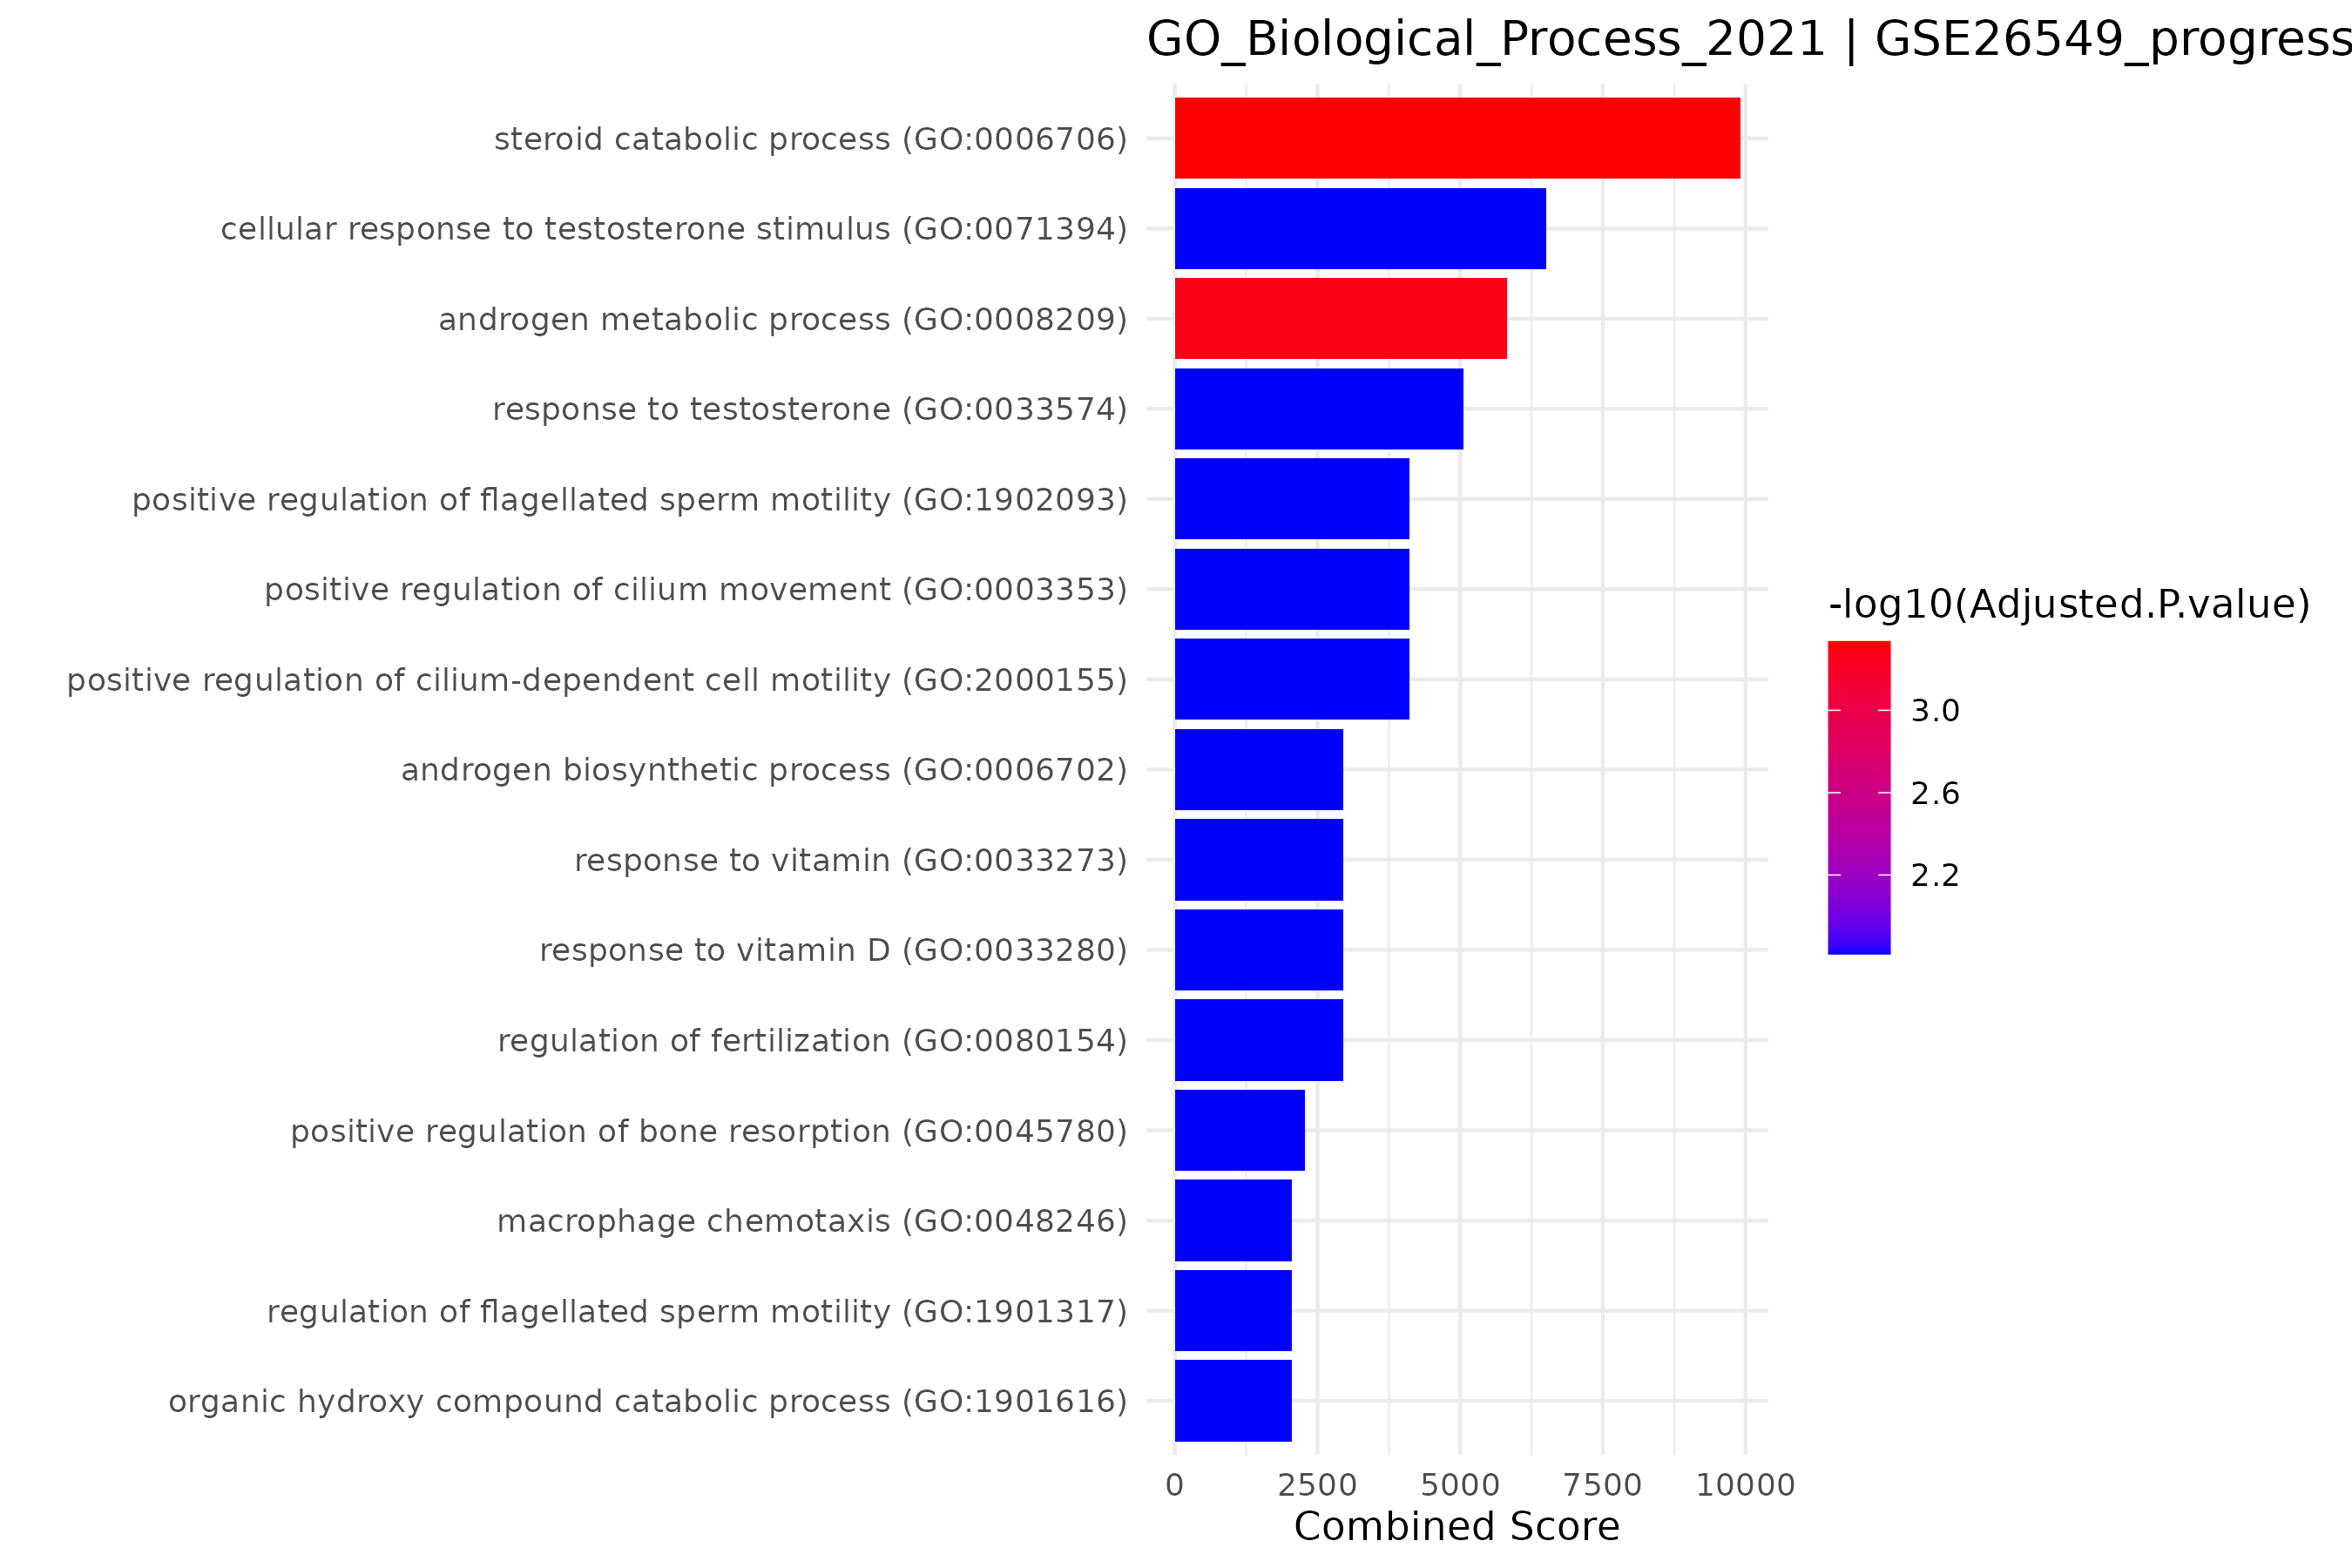

Source data for this figure (header and first rows):
Term, Overlap, P.value, Adjusted.P.value, Old.P.value, Old.Adjusted.P.value, Odds.Ratio, Combined.Score, Genes
steroid catabolic process (GO:0006706), 2/14, 6.81396589171601e-06, 0.0004633, 0, 0, 832.6, 9905, SPP1;HSD17B6
androgen metabolic process (GO:0008209), 2/21, 1.57100033465596e-05, 0.0005341, 0, 0, 525.7, 5814, SPP1;HSD17B6
positive regulation of cell adhesion (GO…, 2/80, 0.0002345, 0.005316, 0, 0, 127.7, 1067, RNASE10;SAA1
cellular response to testosterone stimul…, 1/5, 0.001499, 0.01528, 0, 0, 999.5, 6500, SPP1
response to testosterone (GO:0033574), 1/6, 0.001799, 0.01528, 0, 0, 799.6, 5054, SPP1
positive regulation of flagellated sperm…, 1/7, 0.002098, 0.01528, 0, 0, 666.3, 4109, RNASE10
positive regulation of cilium movement (…, 1/7, 0.002098, 0.01528, 0, 0, 666.3, 4109, RNASE10
positive regulation of cilium-dependent …, 1/7, 0.002098, 0.01528, 0, 0, 666.3, 4109, RNASE10
androgen biosynthetic process (GO:000670…, 1/9, 0.002697, 0.01528, 0, 0, 499.6, 2956, HSD17B6
response to vitamin (GO:0033273), 1/9, 0.002697, 0.01528, 0, 0, 499.6, 2956, SPP1
response to vitamin D (GO:0033280), 1/9, 0.002697, 0.01528, 0, 0, 499.6, 2956, SPP1
regulation of fertilization (GO:0080154), 1/9, 0.002697, 0.01528, 0, 0, 499.6, 2956, RNASE10
positive regulation of bone resorption (…, 1/11, 0.003296, 0.01528, 0, 0, 399.7, 2284, SPP1
macrophage chemotaxis (GO:0048246), 1/12, 0.003595, 0.01528, 0, 0, 363.3, 2045, SAA1
regulation of flagellated sperm motility…, 1/12, 0.003595, 0.01528, 0, 0, 363.3, 2045, RNASE10
organic hydroxy compound catabolic proce…, 1/12, 0.003595, 0.01528, 0, 0, 363.3, 2045, HSD17B6
positive regulation of lipid transport (…, 1/13, 0.003894, 0.01558, 0, 0, 333, 1848, SPP1
macrophage migration (GO:1905517), 1/15, 0.004492, 0.01608, 0, 0, 285.4, 1543, SAA1
acute-phase response (GO:0006953), 1/15, 0.004492, 0.01608, 0, 0, 285.4, 1543, SAA1
regulation of interleukin-1 production (…, 1/16, 0.004791, 0.01629, 0, 0, 266.4, 1423, SAA1
positive regulation of hormone secretion…, 1/20, 0.005986, 0.01938, 0, 0, 210.3, 1076, SPP1
acute inflammatory response (GO:0002526), 1/27, 0.008074, 0.02475, 0, 0, 153.6, 740.2, SAA1
regulation of protein transport (GO:0051…, 1/28, 0.008372, 0.02475, 0, 0, 147.9, 707.4, SAA1
heterotypic cell-cell adhesion (GO:00341…, 1/30, 0.008967, 0.0252, 0, 0, 137.7, 649.1, RNASE10
steroid hormone biosynthetic process (GO…, 1/31, 0.009265, 0.0252, 0, 0, 133.1, 623.1, HSD17B6
positive regulation of reproductive proc…, 1/35, 0.01046, 0.02734, 0, 0, 117.4, 535.5, RNASE10
cellular response to ketone (GO:1901655), 1/39, 0.01164, 0.029, 0, 0, 105, 467.7, SPP1
lymphocyte migration (GO:0072676), 1/40, 0.01194, 0.029, 0, 0, 102.3, 453.1, SAA1
regulation of cell-cell adhesion (GO:002…, 1/43, 0.01283, 0.02976, 0, 0, 95.01, 413.8, RNASE10
lymphocyte chemotaxis (GO:0048247), 1/44, 0.01313, 0.02976, 0, 0, 92.8, 402.1, SAA1
positive regulation of cell-cell adhesio…, 1/47, 0.01402, 0.03075, 0, 0, 86.73, 370.1, RNASE10
regulation of secretion by cell (GO:1903…, 1/59, 0.01757, 0.03644, 0, 0, 68.74, 277.8, SAA1
response to organic cyclic compound (GO:…, 1/60, 0.01787, 0.03644, 0, 0, 67.58, 272, SPP1
positive regulation of interleukin-1 pro…, 1/62, 0.01846, 0.03644, 0, 0, 65.35, 260.9, SAA1
amyloid fibril formation (GO:1990000), 1/63, 0.01875, 0.03644, 0, 0, 64.3, 255.7, SAA1
neutrophil chemotaxis (GO:0030593), 1/70, 0.02082, 0.03933, 0, 0, 57.75, 223.6, SAA1
granulocyte chemotaxis (GO:0071621), 1/73, 0.0217, 0.03989, 0, 0, 55.34, 212, SAA1
neutrophil migration (GO:1990266), 1/77, 0.02288, 0.04095, 0, 0, 52.42, 198, SAA1
negative regulation of defense response …, 1/85, 0.02523, 0.044, 0, 0, 47.4, 174.4, SAA1
response to lipid (GO:0033993), 1/114, 0.03372, 0.05732, 0, 0, 35.19, 119.3, SPP1
negative regulation of response to exter…, 1/118, 0.03489, 0.05786, 0, 0, 33.98, 114, SAA1
regulation of protein secretion (GO:0050…, 1/125, 0.03692, 0.05978, 0, 0, 32.05, 105.7, SAA1
regulation of cell adhesion (GO:0030155), 1/133, 0.03925, 0.06207, 0, 0, 30.09, 97.44, SAA1
receptor-mediated endocytosis (GO:000689…, 1/143, 0.04215, 0.06257, 0, 0, 27.96, 88.54, SAA1
positive regulation of cytosolic calcium…, 1/147, 0.0433, 0.06257, 0, 0, 27.19, 85.36, SAA1
regulation of cytosolic calcium ion conc…, 1/148, 0.04359, 0.06257, 0, 0, 27, 84.6, SAA1
regulation of cytokine production (GO:00…, 1/150, 0.04417, 0.06257, 0, 0, 26.64, 83.1, SAA1
cellular response to organic cyclic comp…, 1/150, 0.04417, 0.06257, 0, 0, 26.64, 83.1, SPP1
regulation of inflammatory response (GO:…, 1/206, 0.06024, 0.08203, 0, 0, 19.31, 54.24, SAA1
negative regulation of inflammatory resp…, 1/212, 0.06195, 0.08203, 0, 0, 18.75, 52.16, SAA1
extracellular structure organization (GO…, 1/216, 0.06308, 0.08203, 0, 0, 18.4, 50.84, SPP1
external encapsulating structure organiz…, 1/217, 0.06337, 0.08203, 0, 0, 18.31, 50.52, SPP1
cellular response to lipid (GO:0071396), 1/219, 0.06394, 0.08203, 0, 0, 18.14, 49.89, SPP1
extracellular matrix organization (GO:00…, 1/300, 0.0867, 0.1079, 0, 0, 13.17, 32.21, SPP1
innate immune response (GO:0045087), 1/302, 0.08726, 0.1079, 0, 0, 13.09, 31.91, SAA1
positive regulation of cytokine producti…, 1/335, 0.0964, 0.1162, 0, 0, 11.77, 27.54, SAA1
post-translational protein modification …, 1/345, 0.09915, 0.1162, 0, 0, 11.42, 26.4, SPP1
positive regulation of multicellular org…, 1/345, 0.09915, 0.1162, 0, 0, 11.42, 26.4, SAA1
supramolecular fiber organization (GO:00…, 1/351, 0.1008, 0.1162, 0, 0, 11.23, 25.76, SAA1
cellular protein metabolic process (GO:0…, 1/417, 0.1188, 0.1346, 0, 0, 9.412, 20.05, SPP1
... 8 more rows
